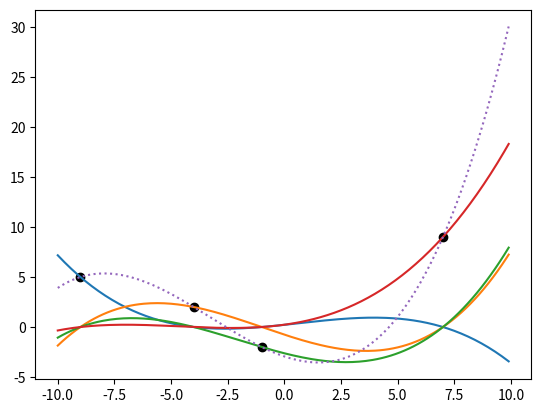

This figure's Python source:
import numpy as np
import matplotlib.pyplot as plt


class LagrangePoly:

    def __init__(self, X, Y):
        self.n = len(X)
        self.X = np.array(X)
        self.Y = np.array(Y)

    def basis(self, x, j):
        b = [(x - self.X[m]) / (self.X[j] - self.X[m])
             for m in range(self.n) if m != j]
        return np.prod(b, axis=0) * self.Y[j]

    def interpolate(self, x):
        b = [self.basis(x, j) for j in range(self.n)]
        return np.sum(b, axis=0)

X  = [-9, -4, -1, 7]
Y  = [5, 2, -2, 9]

plt.scatter(X, Y, c='k')

lp = LagrangePoly(X, Y)

xx = np.arange(-100, 100) / 10

plt.plot(xx, lp.basis(xx, 0))
plt.plot(xx, lp.basis(xx, 1))
plt.plot(xx, lp.basis(xx, 2))
plt.plot(xx, lp.basis(xx, 3))
plt.plot(xx, lp.interpolate(xx), linestyle=':')
plt.show()